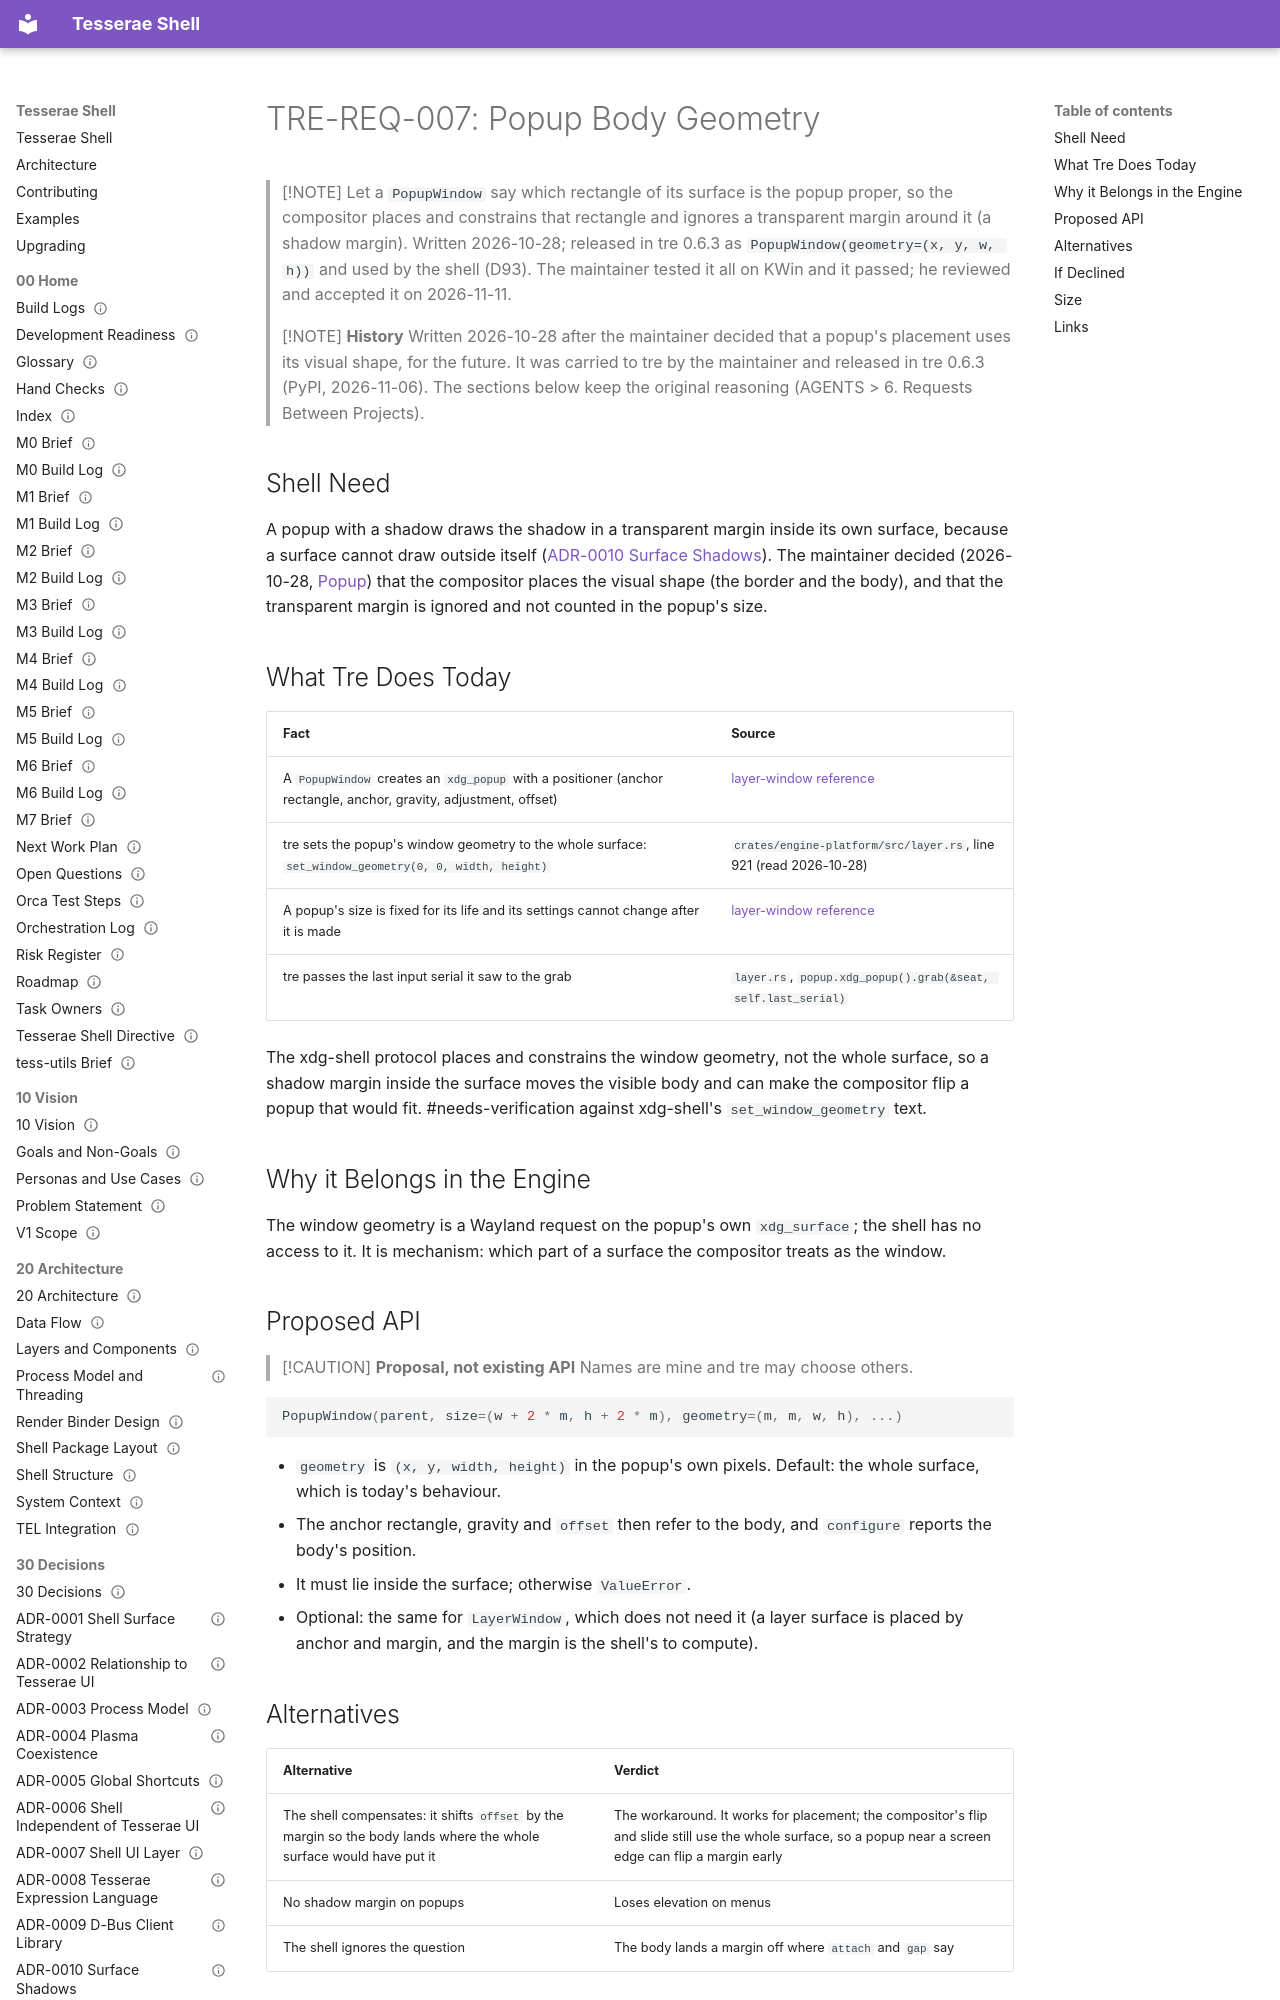

repository: mindderivative/tess-shell · page: 80 Requests/TRE-REQ-007 Popup Body Geometry/index.html · generator: mkdocs

---
title: TRE-REQ-007 Popup Body Geometry
aliases: [TRE-REQ-007, tre Popup Geometry, Popup Window Geometry]
type: engine-request
status: stable
owner: phil
created: 2026-10-28
updated: 2026-11-11
tags: [engine-request, integration/wayland, needs-verification]
---

# TRE-REQ-007: Popup Body Geometry

> [!NOTE]
> Let a `PopupWindow` say which rectangle of its surface is the popup proper, so the compositor places and constrains that rectangle and ignores a transparent margin around it (a shadow margin). Written 2026-10-28; released in tre 0.6.3 as `PopupWindow(geometry=(x, y, w, h))` and used by the shell (D93). The maintainer tested it all on KWin and it passed; he reviewed and accepted it on 2026-11-11.

> [!NOTE]
> **History**
> Written 2026-10-28 after the maintainer decided that a popup's placement uses its visual shape, for the future. It was carried to tre by the maintainer and released in tre 0.6.3 (PyPI, 2026-11-06). The sections below keep the original reasoning (AGENTS > 6. Requests Between Projects).

## Shell Need

A popup with a shadow draws the shadow in a transparent margin inside its own surface, because a surface cannot draw outside itself ([ADR-0010 Surface Shadows](../30%20Decisions/ADR-0010%20Surface%20Shadows.md)). The maintainer decided (2026-10-28, [Popup](../40%20Specifications/Surfaces/Popup.md)) that the compositor places the visual shape (the border and the body), and that the transparent margin is ignored and not counted in the popup's size.
